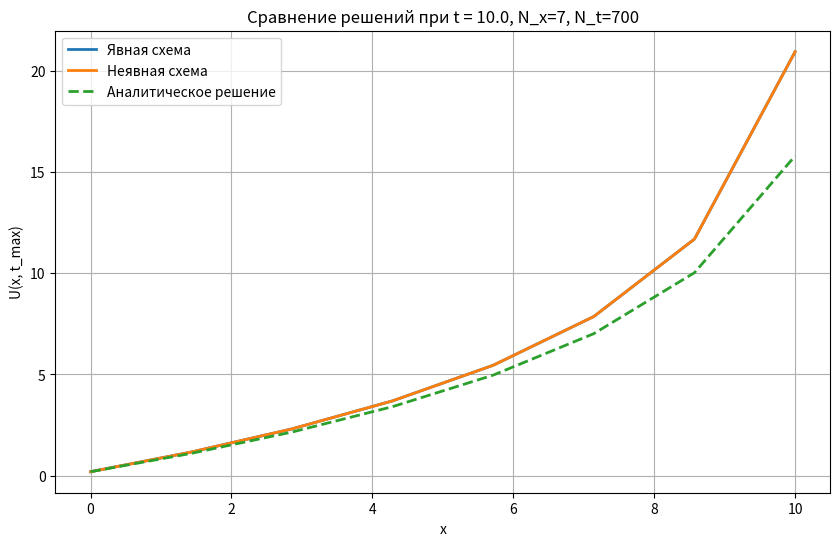
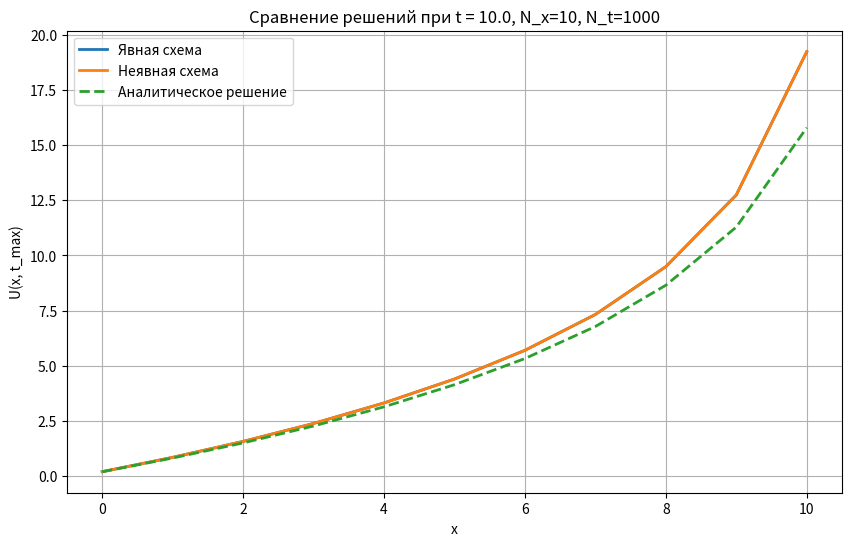
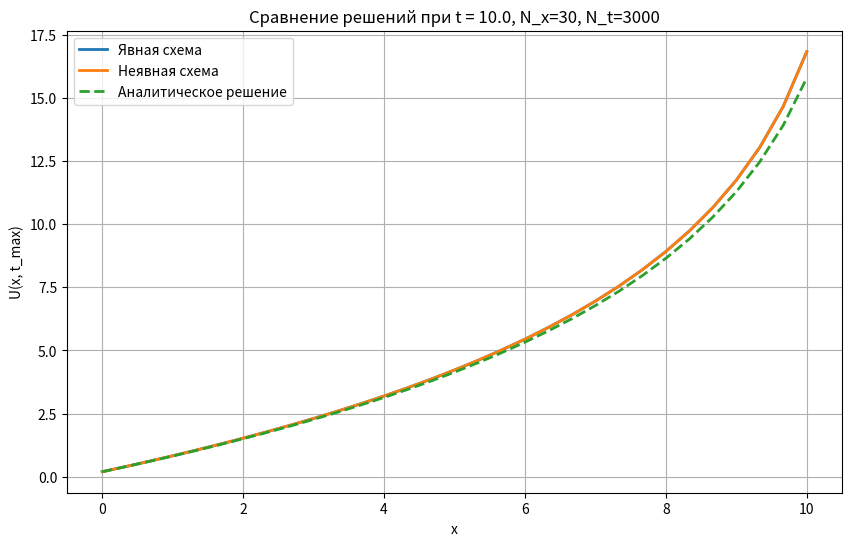
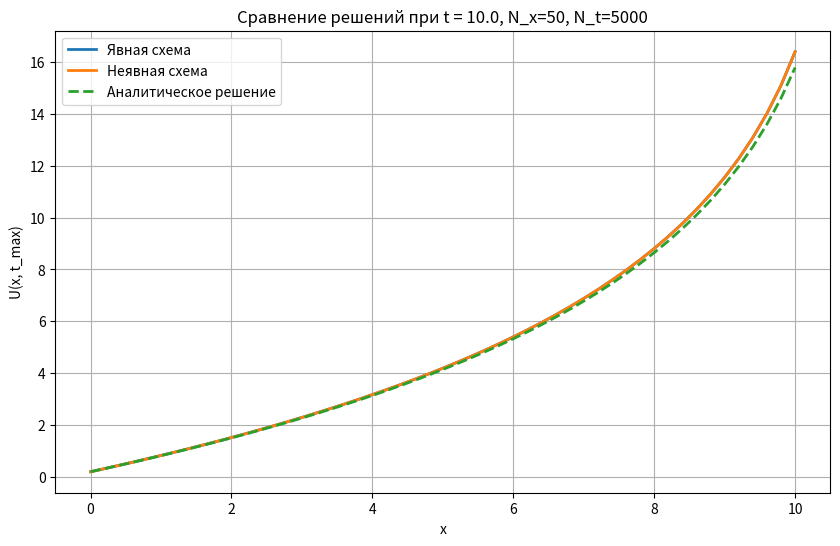
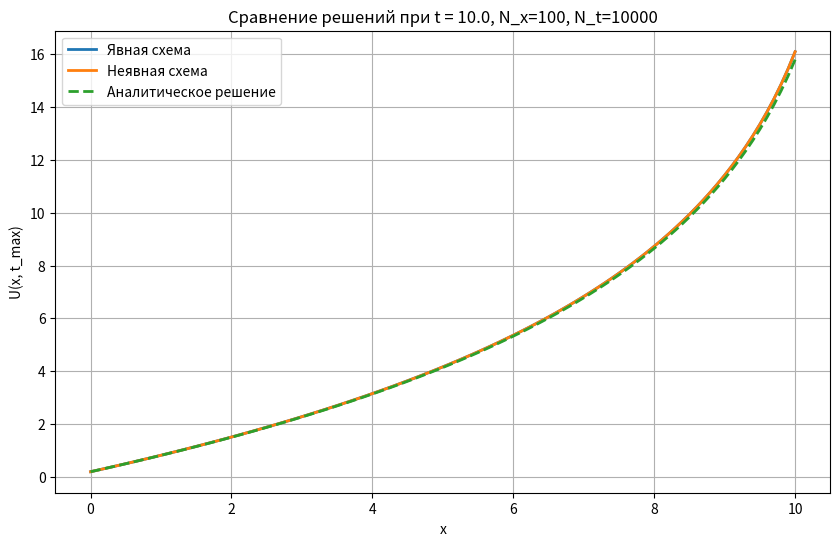

Write the Python code that produced these figures, in order.
# %%
import numpy as np
import matplotlib.pyplot as plt

# Параметры задачи
x_min, x_max = 0.0, 10.0
t_min, t_max = 0.0, 10.0

V = lambda x: 11 - x
f = lambda x: 6.5
u_init = lambda x: np.maximum(0, (x - 5) * (10 - x))
u_left = lambda t: t * (t - 20) * (t - 50) / 20000


# Явная схема
def explicit(N_x, N_t):
    h = (x_max - x_min) / N_x
    tau = (t_max - t_min) / N_t
    x = np.linspace(x_min, x_max, N_x + 1)
    t = np.linspace(t_min, t_max, N_t + 1)
    U = np.zeros((N_t + 1, N_x + 1))
    U[0, :] = u_init(x)
    for n in range(N_t):
        U[n + 1, 0] = u_left(t[n + 1])
        for i in range(1, N_x + 1):
            U[n + 1, i] = U[n, i] - (tau / h) * V(x[i]) * (U[n, i] - U[n, i - 1]) + tau * f(x[i])
    return x, t, U.T

def U_analytic(x, t):
    x0 = 11.0 - (11.0 - x) * np.exp(t)
    if x0 >= 0.0:
        return u_init(x0) + 6.5 * t
    else:
        s = t + np.log(1.0 - x / 11.0)
        return u_left(s) + 6.5 * (t - s)

# Неявная схема
def implicit(N_x, N_t):
    h = (x_max - x_min) / N_x
    tau = (t_max - t_min) / N_t
    x = np.linspace(x_min, x_max, N_x + 1)
    t = np.linspace(t_min, t_max, N_t + 1)
    U = np.zeros((N_t + 1, N_x + 1))
    U[0, :] = u_init(x)
    for n in range(N_t):
        U[n + 1, 0] = u_left(t[n + 1])
        for i in range(1, N_x + 1):
            sigma = tau / h * V(x[i])
            U[n + 1, i] = (U[n, i] + tau * f(x[i]) + sigma * U[n + 1, i - 1]) / (1 + sigma)
    return x, t, U.T


# Аналитическое решение по методу характеристик
def analytical(x, t):
    z = np.exp(t) * (11 - x)
    if 1 <= z <= 6:
        return 6.5 * t
    elif 6 <= z <= 11:
        return 6.5 * t + (z - 1) * (6 - z)
    else:
        return 6.5 * t + t * ((t*t - 70 * t - 12000) / 20_000)


def analytic(N_x, N_t):
    x = np.linspace(x_min, x_max, N_x + 1)
    t = np.linspace(t_min, t_max, N_t + 1)
    U = np.zeros((N_x + 1, N_t + 1))
    for i, x_i in enumerate(x):
        for j, t_j in enumerate(t):
            U[i][j] = U_analytic(x_i, t_j)
    return x, t, U

# Основная функция сравнения
def calculate(N_x, N_t):
    print(f"Сетка {N_x}x{N_t}")
    x_ex, t_ex, u_ex = explicit(N_x, N_t)
    x_impl, t_impl, u_impl = implicit(N_x, N_t)
    x_al, t_al, u_al = analytic(N_x, N_t)

    # Последний временной слой (t = t_max)
    plt.figure(figsize=(10, 6))
    plt.plot(x_ex, u_ex[:, -1], label="Явная схема", lw=2)
    plt.plot(x_impl, u_impl[:, -1], label="Неявная схема", lw=2)
    plt.plot(x_al, u_al[:, -1], label="Аналитическое решение", lw=2, linestyle="--")
    plt.xlabel("x")
    plt.ylabel("U(x, t_max)")
    plt.title(f"Сравнение решений при t = {t_max}, N_x={N_x}, N_t={N_t}")
    plt.legend()
    plt.grid(True)
    plt.show()

    print(f"Отклонение между решениями (явная - неявная): {np.var(u_impl - u_ex)}")
    print(f"Отклонение между решениями (явная - аналитическое): {np.var(u_ex - u_al)}")
    print(f"Отклонение между решениями (неявная - аналитическое): {np.var(u_al - u_impl)}")
    print("-" * 60)


calculate(7, 700)

calculate(10, 1000)
calculate(30, 3000)
calculate(50, 5000)
calculate(100, 10000)

